Run: headless pygame with SDL's dummy video driver; simulated clock (each Clock.tick advances the game by its frame time, no real sleeping); random seed 0; keys injected as events and as key.get_pressed() state; no mouse input.
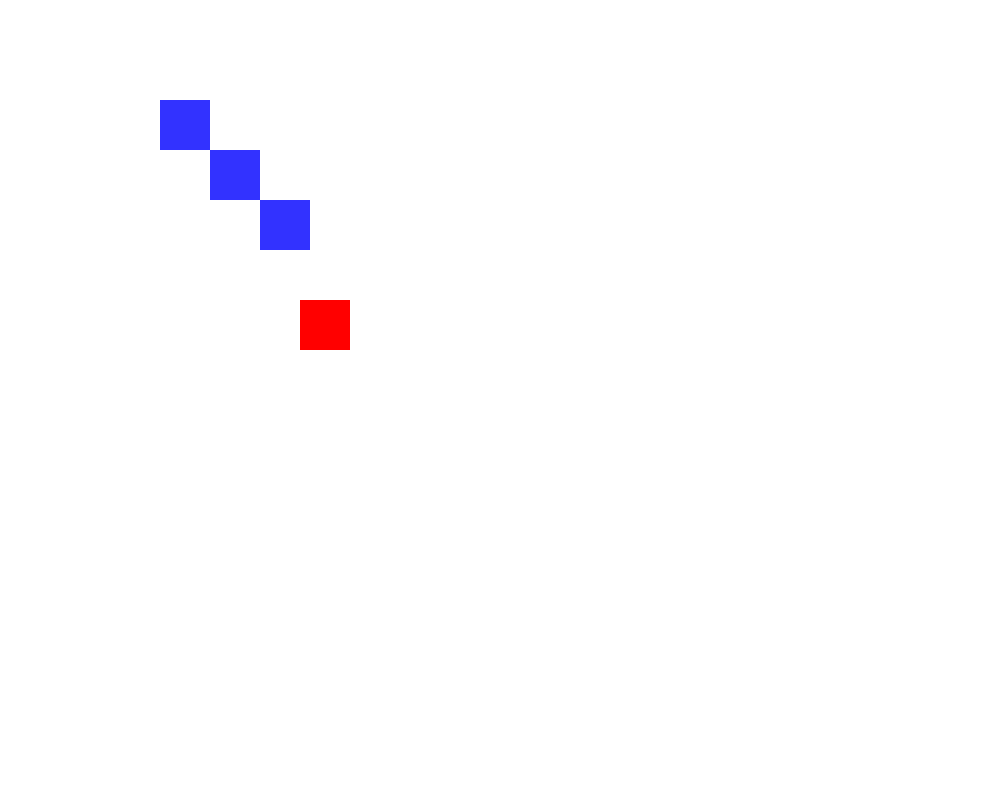
Frame 1 of 4 · flips 1–60 · no input
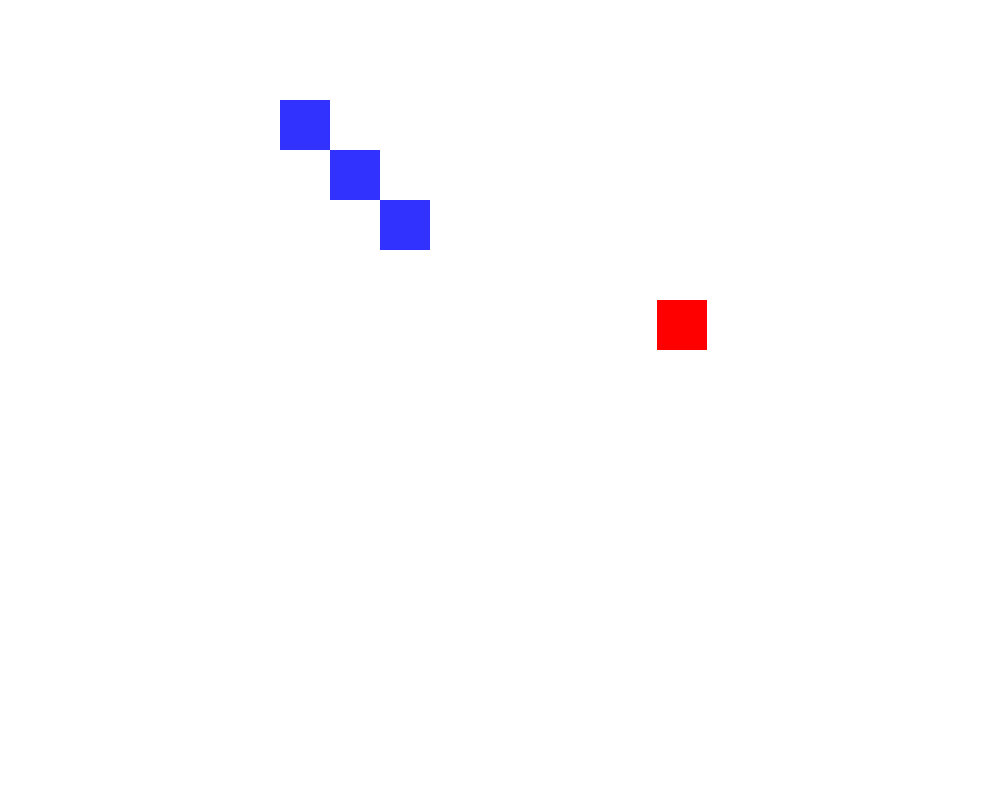
Frame 2 of 4 · flips 61–180 · tapped SPACE, RETURN · held RIGHT (→), D
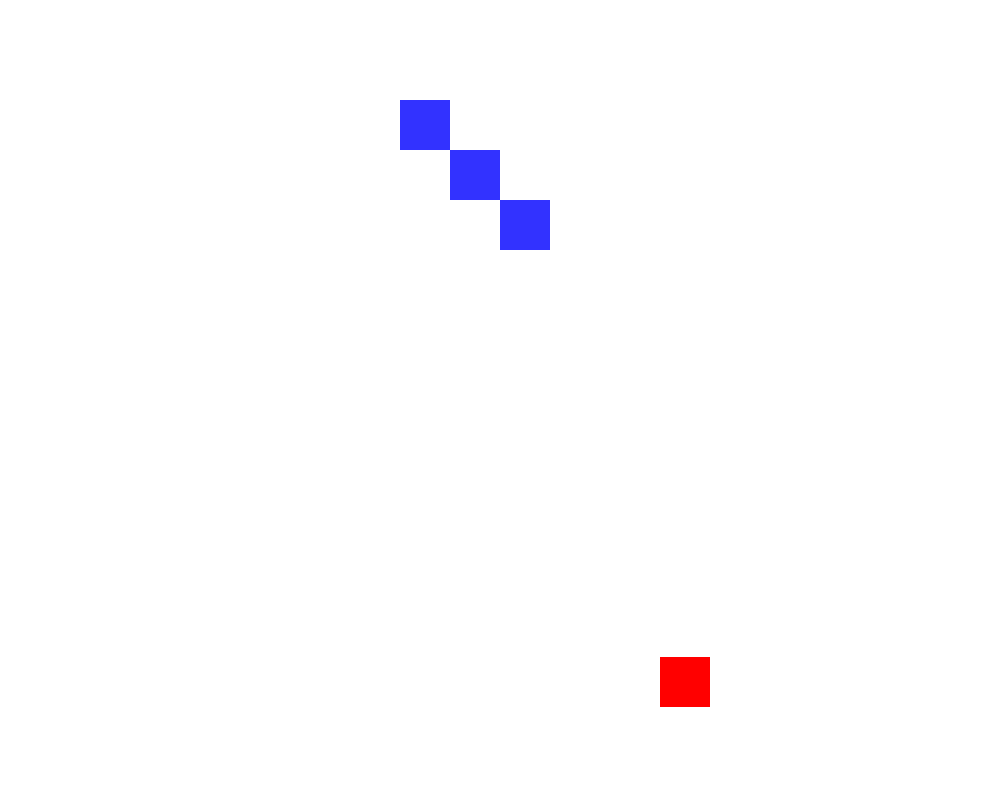
Frame 3 of 4 · flips 181–300 · held DOWN (↓), S
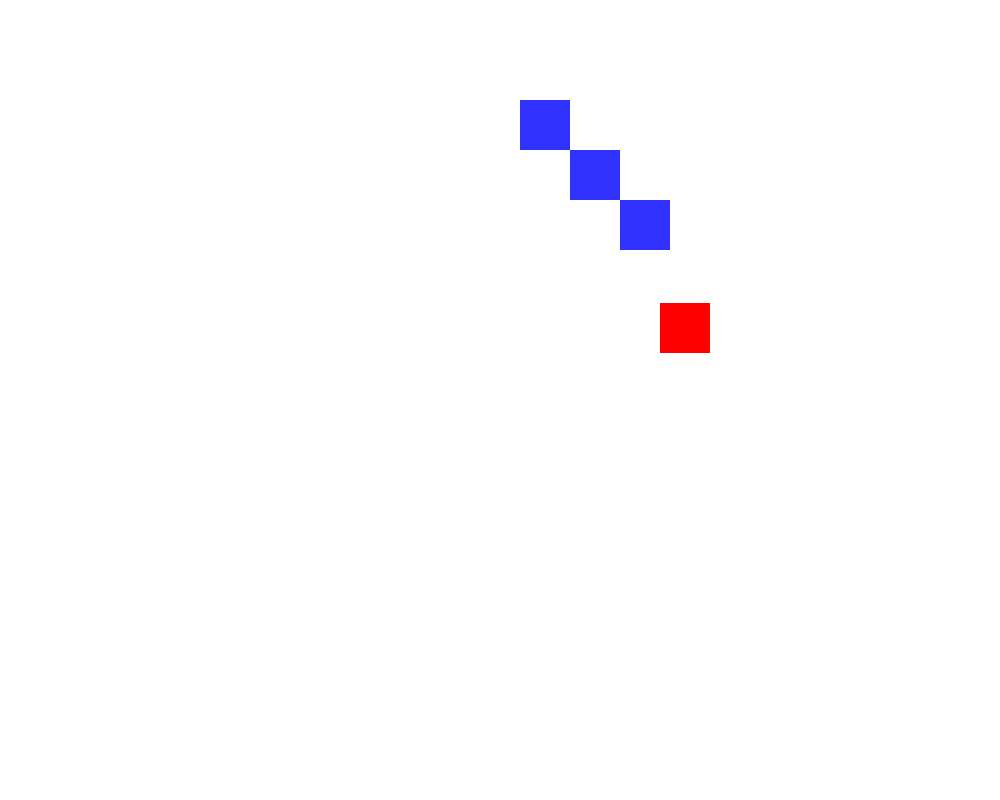
Frame 4 of 4 · flips 301–420 · held LEFT (←), A, UP (↑), W

The pygame program that drew these frames:

import pygame

BLACK = (0,0,0)
WHITE = (255,255,255)
BLUE = (50,50,255)
YELLOW = (255,255,0)
RED = (255,0,0)

# -- Initialise PyGame
pygame.init()

size = (1000,800)
screen = pygame.display.set_mode(size)

# -- Title of new window/screen
pygame.display.set_caption("Game Class Testing")

# -- Exit game flag set to false
game_over = False

# -- Manages how fast screen refreshes
clock = pygame.time.Clock()

class Game(pygame.sprite.Sprite):
    def __init__(self):
        super().__init__()
        self.ball_group = pygame.sprite.Group()
        self.all_sprites_group = pygame.sprite.Group()
        self.player_group = pygame.sprite.Group()

        # Creating 3 balls
        self.ball = [Ball(100 + 50 * i, 100 + 50 * i, BLUE) for i in range(3)]
        self.ball_group.add(self.ball)
        self.all_sprites_group.add(self.ball)

        # Creating the player
        self.player = Player(300,300,3)
        self.all_sprites_group.add(self.player)
        self.player_group.add(self.player)   

        
        
    def update(self):
        self.all_sprites_group.update()
        self.all_sprites_group.draw(screen)
        self.player_hit_ball_list = pygame.sprite.spritecollide(self.player, self.ball_group, True)
        
        # Keyboard movement for the player
        keys = pygame.key.get_pressed()
        if keys[pygame.K_UP]:
            self.player.move_up()
        elif keys[pygame.K_DOWN]:
            self.player.move_down()
        elif keys[pygame.K_RIGHT]:
            self.player.move_right()
        elif keys[pygame.K_LEFT]:
            self.player.move_left()
            
  
class Ball(pygame.sprite.Sprite):
    def __init__(self, x_co, y_co, colour):
        super().__init__()
        self.image = pygame.Surface((50,50))
        self.image.fill(colour)
        self.rect = self.image.get_rect()
        self.rect.x = x_co
        self.rect.y = y_co

    def update(self):
        self.rect.x += 1

class Player(pygame.sprite.Sprite):
    def __init__(self, x_co, y_co, speed):
        super().__init__()
        self.speed = speed
        self.image = pygame.Surface((50,50))
        self.image.fill(RED)
        self.rect = self.image.get_rect()
        self.rect.x = x_co
        self.rect.y = y_co
        
    def move_up(self):
        self.rect.y -= self.speed
    #end proc
    def move_down(self):
        self.rect.y += self.speed
    #end proc
    def move_right(self):
        self.rect.x += self.speed
    #end proc
    def move_left(self):
        self.rect.x -= self.speed
    #end proc

game = Game()

while not game_over:
    for event in pygame.event.get():
        if event.type == pygame.QUIT:
            game_over = True      
        #end if
    #next event
    
    screen.fill(WHITE)
    
    game.update()

    pygame.display.flip()
    clock.tick(60)
pygame.quit()
    
